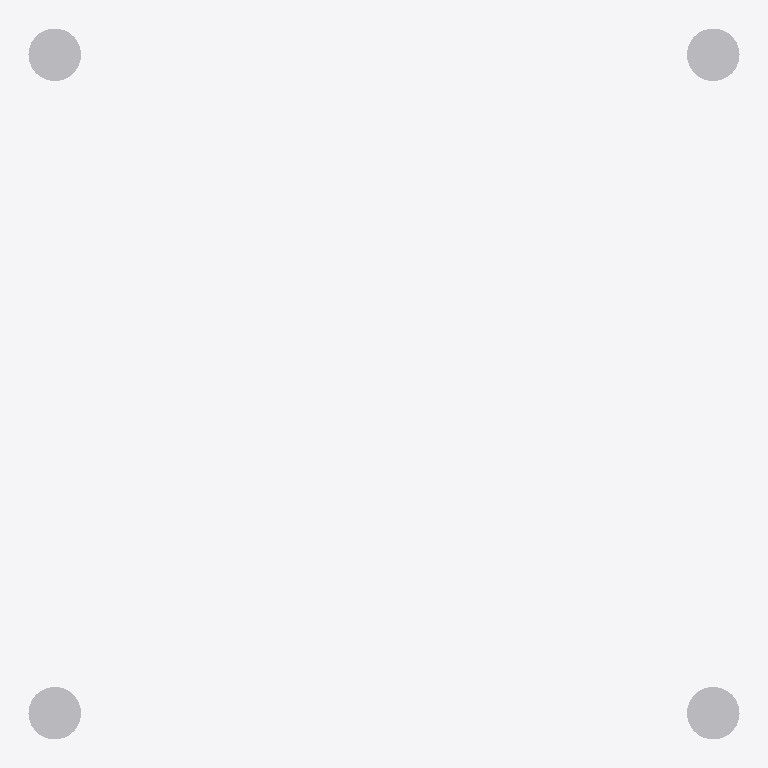
Plan cut of the same IFC building model at storey 'Floor 1' (level 0.00 m, cut at 1.40 m), seen from above with north up, elements coloured by IFC class: 4 other elements (light grey). No cut surface shows.
Extent 0.2 m × 0.2 m × 1.0 m (x, y, z). Storeys (1): Floor 1 at 0.00 m. Elements (4): 4 IfcReinforcingBar.

HEADER;
FILE_DESCRIPTION(('ViewDefinition [CoordinationView]'),'2;1');
FILE_NAME('','2022-08-13T14:04:15',(),(),'IfcOpenShell v0.7.0-cb8cfd79','IfcOpenShell v0.7.0-cb8cfd79','');
FILE_SCHEMA(('IFC4'));
ENDSEC;
DATA;
#20=IFCPROJECT('1X3iLI6iKHxRAkH8fRP4Lg',#5,'Test Rebar',$,$,$,$,(#19),#13);
#22=IFCSITE('1X3iLJ6iKHxPY7H8fRP4Lg',#5,'My Site',$,$,#21,$,$,.ELEMENT.,$,$,$,$,$);
#24=IFCBUILDING('1X3iLK6iKHxQUhH8fRP4Lg',#5,'Test Building',$,$,#23,$,$,.ELEMENT.,$,$,$);
#26=IFCBUILDINGSTOREY('1X3iLL6iKHxOSiH8fRP4Lg',#5,'Floor 1',$,$,#25,$,$,.ELEMENT.,$);
#46=IFCREINFORCINGBAR('1X3knS6iKHxQMHH8fRP4Lg',#5,'RB12','bar no.2',$,#43,#42,$,'SR24',12.0,113.097335529233,1000.0,$,.PLAIN.);
#36=IFCREINFORCINGBAR('1X3knR6iKHxQL2H8fRP4Lg',#5,'RB12','bar no.1',$,#25,#35,$,'SR24',12.0,113.097335529233,1000.0,$,.PLAIN.);
#56=IFCREINFORCINGBAR('1X3knT6iKHxOY4H8fRP4Lg',#5,'RB12','bar no.3',$,#53,#52,$,'SR24',12.0,113.097335529233,1000.0,$,.PLAIN.);
#66=IFCREINFORCINGBAR('1X3nDf6iKHxOAkH8fRP4Lg',#5,'RB12','bar no.4',$,#63,#62,$,'SR24',12.0,113.097335529233,1000.0,$,.PLAIN.);
ENDSEC;
